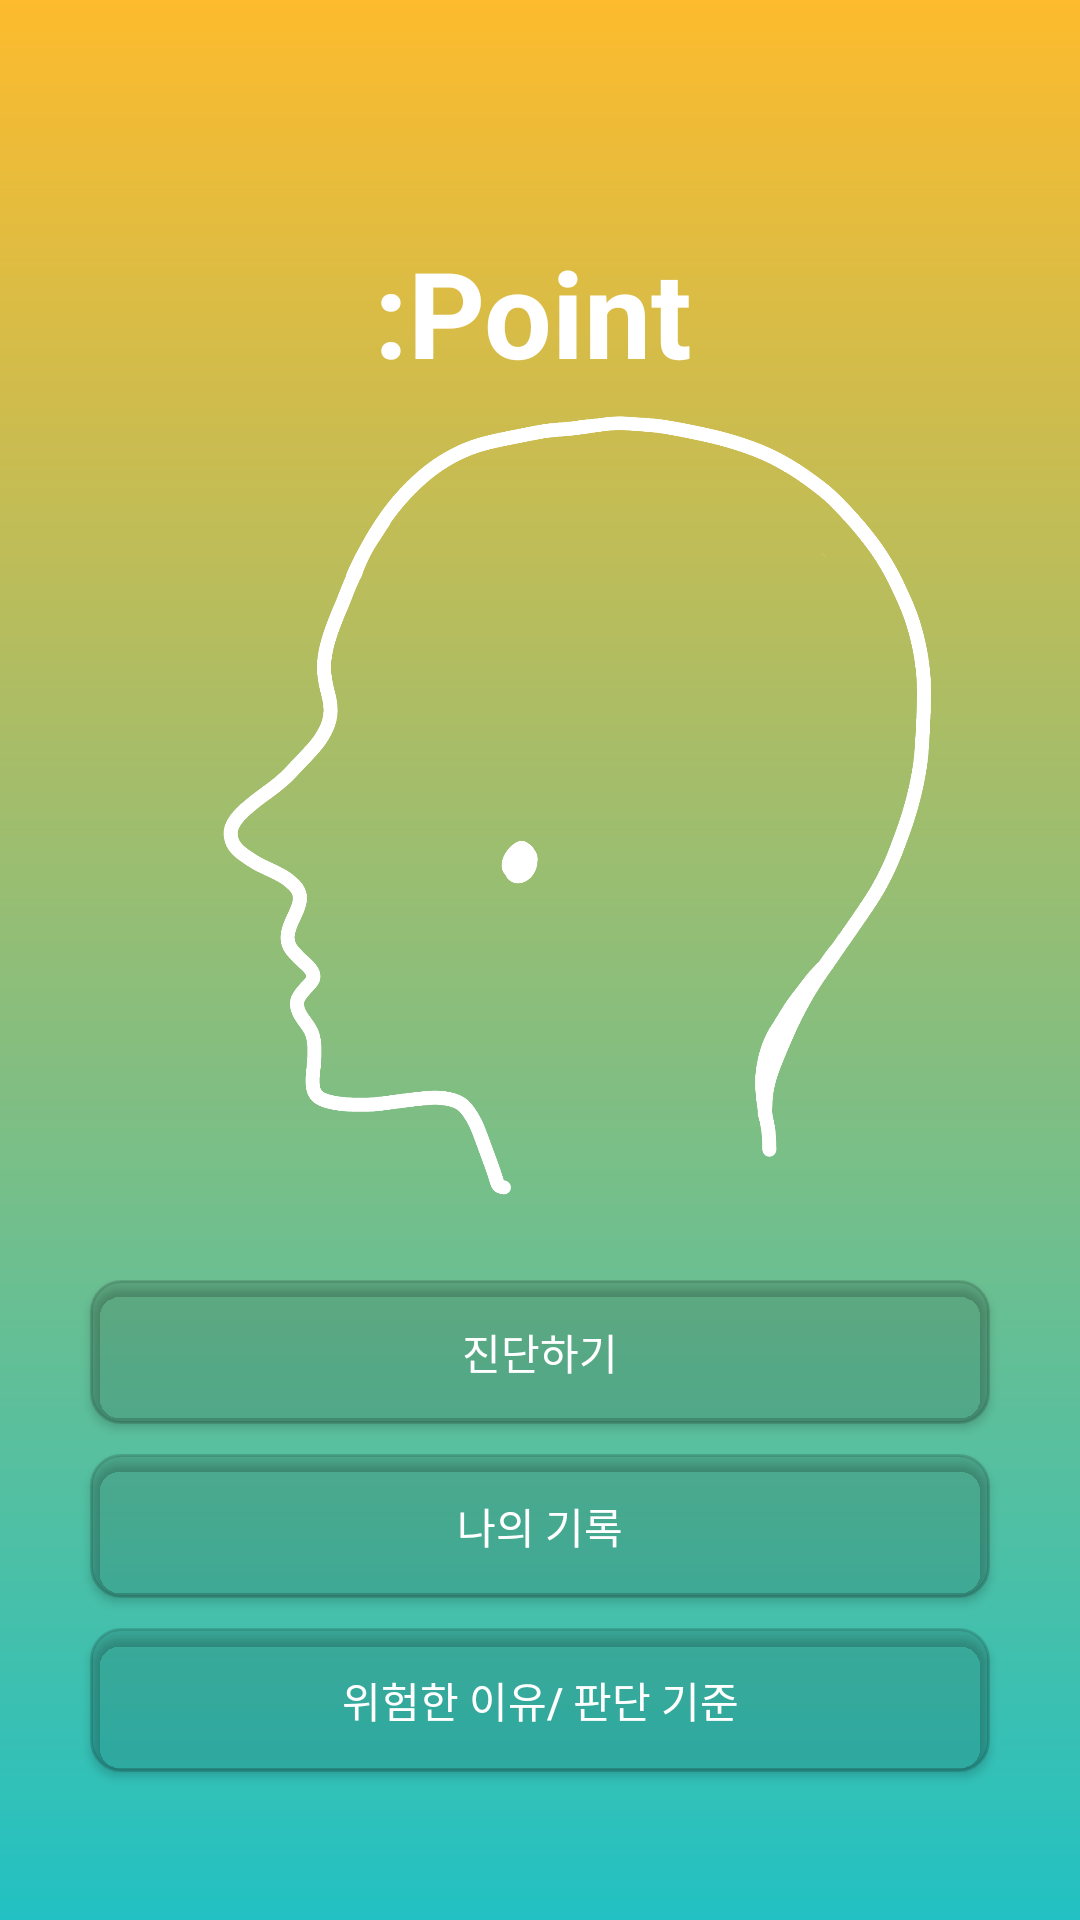

Android layout source for this screen:
<!-- AndroidManifest.xml: application theme Theme.Skin_censor_classifier_test1 -->
<!-- res/layout/activity_main.xml -->
<?xml version="1.0" encoding="utf-8"?>
<LinearLayout xmlns:android="http://schemas.android.com/apk/res/android"
    xmlns:app="http://schemas.android.com/apk/res-auto"
    xmlns:tools="http://schemas.android.com/tools"
    android:layout_width="match_parent"
    android:layout_height="match_parent"
    android:background="@drawable/controller"
    android:orientation="vertical"
    android:theme="@style/Theme.AppCompat.NoActionBar">

    <androidx.constraintlayout.widget.ConstraintLayout
        android:layout_width="match_parent"
        android:layout_height="0dp"
        android:layout_weight="8"
        android:orientation="vertical" >

        <TextView
            android:id="@+id/textView"
            android:layout_width="wrap_content"
            android:layout_height="wrap_content"
            android:text=":Point"
            android:textColor="#FFFFFF"
            android:textSize="40dp"
            android:textStyle="bold"
            app:layout_constraintBottom_toBottomOf="parent"
            app:layout_constraintEnd_toEndOf="parent"
            app:layout_constraintHorizontal_bias="0.492"
            app:layout_constraintStart_toStartOf="parent"
            app:layout_constraintTop_toTopOf="parent"
            app:layout_constraintVertical_bias="0.207" />

        <ImageView
            android:id="@+id/imageView2"
            android:layout_width="300dp"
            android:layout_height="300dp"
            app:layout_constraintBottom_toBottomOf="parent"
            app:layout_constraintEnd_toEndOf="parent"
            app:layout_constraintStart_toStartOf="parent"
            app:layout_constraintTop_toBottomOf="@+id/textView"
            app:layout_constraintVertical_bias="0.525"
            app:srcCompat="@drawable/man" />
    </androidx.constraintlayout.widget.ConstraintLayout>



    <LinearLayout
        android:layout_width="match_parent"
        android:layout_height="0dp"
        android:layout_weight="4"
        android:orientation="vertical">

        <Button
            android:id="@+id/pictures"
            android:layout_width="300dp"
            android:layout_height="wrap_content"
            android:layout_gravity="center"
            android:background="@drawable/border"
            android:text="진단하기"
            app:backgroundTint="@color/material_on_surface_stroke" />

        <Button
            android:id="@+id/myreport"
            android:layout_width="300dp"
            android:layout_height="wrap_content"
            android:layout_gravity="center"
            android:background="@drawable/border"
            android:text="나의 기록"
            app:backgroundTint="@color/material_on_surface_stroke"
            android:layout_marginTop="10dp"/>

        <Button
            android:id="@+id/dangerous_criteria"
            android:layout_width="300dp"
            android:layout_height="wrap_content"
            android:layout_gravity="center"
            android:text="위험한 이유/ 판단 기준"
            android:background="@drawable/border"
            app:backgroundTint="@color/material_on_surface_stroke"
            android:layout_marginTop="10dp" />

    </LinearLayout>

</LinearLayout>
<!-- resources referenced by this layout -->
<resources>
  <!-- drawable border (drawable) -->
  <?xml version="1.0" encoding="utf-8"?>
  <shape xmlns:android="http://schemas.android.com/apk/res/android" >
  
      <solid android:color="#fff" />
  
      <stroke
          android:width="1dp"
          android:color="#FFFFFF" /> 
      <corners
          android:topLeftRadius="10dp"
          android:topRightRadius="10dp"
          android:bottomLeftRadius="10dp"
          android:bottomRightRadius="10dp"  /> 
  
  </shape>
  <!-- drawable controller (drawable) -->
  <?xml version="1.0" encoding="utf-8"?>
  <shape xmlns:android="http://schemas.android.com/apk/res/android">
      <gradient
          android:angle="50"
          android:type="linear"
          android:startColor="#fdbb2d"
          android:endColor="#22c1c3"/>
      
  </shape>
  <!-- drawable man: png bitmap (drawable-v24, 163557 bytes) -->
  <style name="Theme.Skin_censor_classifier_test1" parent="Theme.MaterialComponents.DayNight.DarkActionBar">
          
          <item name="colorPrimary">#f8d383</item>
          <item name="colorPrimaryVariant">#fdbb2d</item>
          <item name="colorOnPrimary">@color/white</item>
          
          <item name="colorSecondary">@color/teal_200</item>
          <item name="colorSecondaryVariant">@color/teal_700</item>
          <item name="colorOnSecondary">@color/black</item>
          
          <item name="android:statusBarColor" tools:targetApi="l">?attr/colorPrimaryVariant</item>
          
      </style>
  <!-- not gathered from this repository: default colours our renderer supplied (Android Studio template values) -->
  <color name="teal_200">#FF03DAC5</color>
  <color name="teal_700">#FF018786</color>
  <color name="black">#FF000000</color>
  <color name="white">#FFFFFFFF</color>
</resources>
